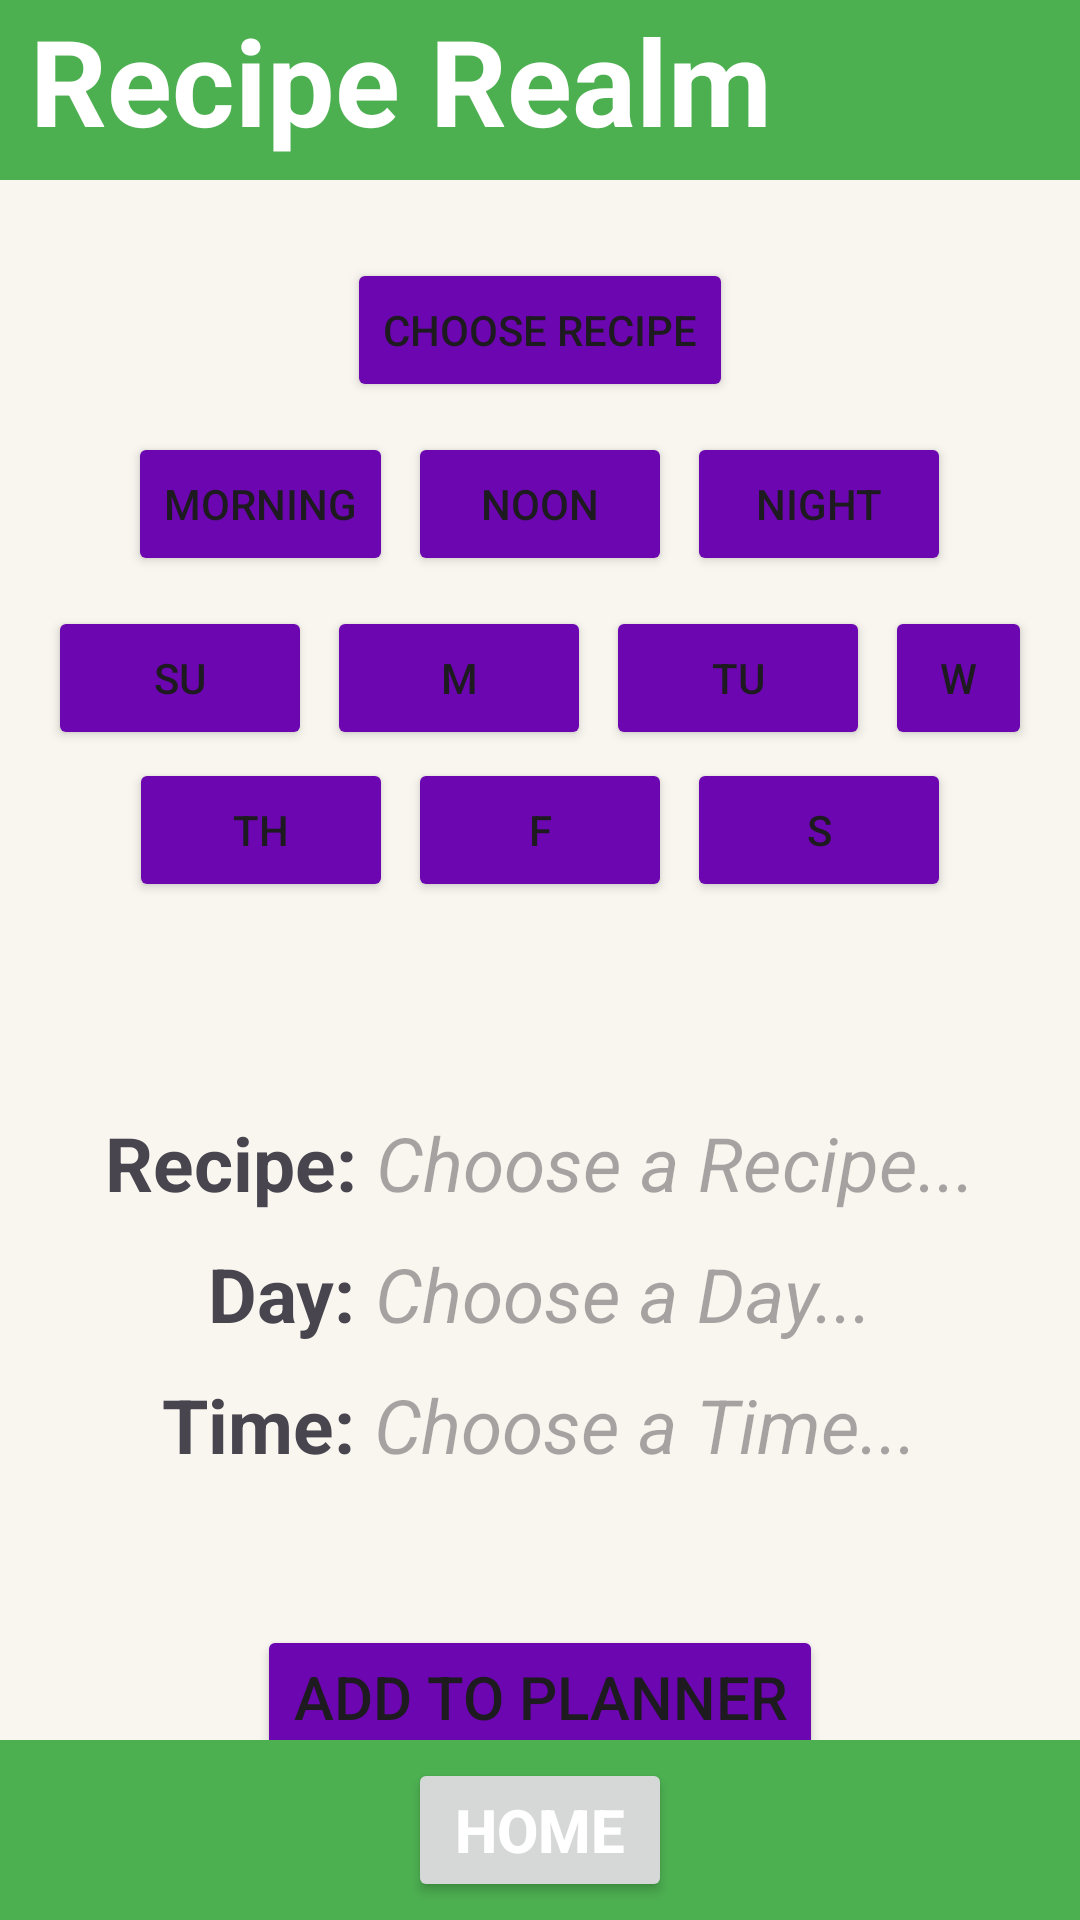

Android layout source for this screen:
<!-- AndroidManifest.xml: application theme Theme.RecipeRealm -->
<!-- res/layout/activity_planner.xml -->
<?xml version="1.0" encoding="utf-8"?>
<RelativeLayout
    xmlns:android="http://schemas.android.com/apk/res/android"
    android:layout_width="match_parent"
    android:layout_height="match_parent"
    android:background="@color/Background">
    
    <TableRow
        android:layout_width="match_parent"
        android:layout_height="60dp"
        android:background="@color/Highlight"
        android:layout_alignParentTop="true"
        >
        <TextView
            android:layout_width="wrap_content"
            android:text="Recipe Realm"
            android:textSize="40dp"
            android:textColor="@color/white"
            android:textStyle="bold"
            android:layout_marginStart="10dp"/>
    </TableRow>
    <LinearLayout
        android:layout_width="match_parent"
        android:layout_height="match_parent"
        android:orientation="vertical"
        android:padding="16dp"
        >
        
        <LinearLayout
            android:id="@+id/layoutRecipes"
            android:layout_width="match_parent"
            android:layout_height="wrap_content"
            android:layout_marginTop="70dp"
            android:gravity="center_horizontal"
            android:orientation="horizontal">
            <Button
                android:id="@+id/buttonSearchRecipes"
                android:layout_width="wrap_content"
                android:layout_height="wrap_content"
                android:backgroundTint="@color/dark_purple"
                android:text="Choose Recipe"/>
        </LinearLayout>
        
        <LinearLayout
            android:layout_width="match_parent"
            android:layout_height="wrap_content"
            android:gravity="center_horizontal"
            android:layout_marginTop="10dp"
            android:orientation="horizontal">
        <Button
            android:id="@+id/buttonMorning"
            android:layout_width="wrap_content"
            android:layout_height="wrap_content"
            android:layout_marginEnd="5dp"
            android:backgroundTint="@color/dark_purple"
            android:text="Morning"/>
        <Button
            android:id="@+id/buttonNoon"
            android:layout_width="wrap_content"
            android:layout_height="wrap_content"
            android:backgroundTint="@color/dark_purple"
            android:text="Noon"/>
        <Button
            android:id="@+id/buttonNight"
            android:layout_width="wrap_content"
            android:layout_height="wrap_content"
            android:backgroundTint="@color/dark_purple"
            android:layout_marginStart="5dp"
            android:text="Night"/>
        </LinearLayout>
        
        <LinearLayout
            android:id="@+id/layoutWeekdays"
            android:layout_width="match_parent"
            android:layout_height="wrap_content"
            android:layout_marginTop="10dp"
            android:gravity="center_horizontal"
            android:orientation="horizontal">
            <Button
                android:id="@+id/buttonSunday"
                android:layout_width="wrap_content"
                android:layout_height="wrap_content"
                android:backgroundTint="@color/dark_purple"
                android:layout_weight="0"
                android:text="Su" />
            <Button
                android:id="@+id/buttonMonday"
                android:layout_width="wrap_content"
                android:layout_height="wrap_content"
                android:backgroundTint="@color/dark_purple"
                android:layout_marginStart="5dp"
                android:layout_marginEnd="5dp"
                android:text="M" />
            <Button
                android:id="@+id/buttonTuesday"
                android:layout_width="wrap_content"
                android:layout_height="wrap_content"
                android:backgroundTint="@color/dark_purple"
                android:layout_marginEnd="5dp"
                android:text="Tu" />
            <Button
                android:id="@+id/buttonWednesday"
                android:layout_width="wrap_content"
                android:layout_height="wrap_content"
                android:backgroundTint="@color/dark_purple"
                android:text="W" />
        </LinearLayout>
        
        <LinearLayout
            android:id="@+id/layoutWeekdays2"
            android:layout_width="match_parent"
            android:layout_height="wrap_content"
            android:layout_marginTop="2.5dp"
            android:gravity="center_horizontal"
            android:orientation="horizontal">

            <Button
                android:id="@+id/buttonThursday"
                android:layout_width="wrap_content"
                android:layout_height="wrap_content"
                android:backgroundTint="@color/dark_purple"
                android:text="Th" />

            <Button
                android:id="@+id/buttonFriday"
                android:layout_width="wrap_content"
                android:layout_height="wrap_content"
                android:backgroundTint="@color/dark_purple"
                android:layout_marginStart="5dp"
                android:layout_marginEnd="5dp"
                android:text="F" />

            <Button
                android:id="@+id/buttonSaturday"
                android:layout_width="wrap_content"
                android:layout_height="wrap_content"
                android:backgroundTint="@color/dark_purple"
                android:text="S" />

        </LinearLayout>
        
        <LinearLayout
            android:layout_width="match_parent"
            android:layout_height="wrap_content"
            android:layout_marginTop="70dp"
            android:gravity="center_horizontal">
            <TextView
                android:layout_width="wrap_content"
                android:layout_height="wrap_content"
                android:text="Recipe: "
                android:textSize="25dp"
                android:textStyle="bold">
            </TextView>
            <TextView
                android:layout_width="wrap_content"
                android:layout_height="wrap_content"
                android:id="@+id/layoutRecipeChoice"
                android:hint="Choose a Recipe..."
                android:textSize="25dp"
                android:textStyle="italic">
            </TextView>
        </LinearLayout>
        <LinearLayout
            android:layout_width="match_parent"
            android:layout_height="wrap_content"
            android:layout_marginTop="10dp"
            android:gravity="center_horizontal">
            <TextView
                android:layout_width="wrap_content"
                android:layout_height="wrap_content"
                android:text="Day: "
                android:textSize="25dp"
                android:textStyle="bold">
            </TextView>
            <TextView
                android:layout_width="wrap_content"
                android:layout_height="wrap_content"
                android:id="@+id/layoutDayChoice"
                android:hint="Choose a Day..."
                android:text=""
                android:textSize="25dp"
                android:textStyle="italic">
            </TextView>
        </LinearLayout>
        <LinearLayout
            android:layout_width="match_parent"
            android:layout_height="wrap_content"
            android:layout_marginTop="10dp"
            android:gravity="center_horizontal">
            <TextView
                android:layout_width="wrap_content"
                android:layout_height="wrap_content"
                android:text="Time: "
                android:textSize="25dp"
                android:textStyle="bold">
            </TextView>
            <TextView
                android:layout_width="wrap_content"
                android:layout_height="wrap_content"
                android:id="@+id/layoutTimeChoice"
                android:hint="Choose a Time..."
                android:textSize="25dp"
                android:textStyle="italic">
            </TextView>
        </LinearLayout>
        
        <Button
            android:id="@+id/addPlannerbtn"
            android:layout_width="wrap_content"
            android:layout_height="wrap_content"
            android:layout_marginTop="50dp"
            android:layout_gravity="center"
            android:backgroundTint="@color/dark_purple"
            android:text="Add to Planner"
            android:textSize="20dp">

        </Button>
    </LinearLayout>
    <TableRow
        android:layout_width="match_parent"
        android:layout_height="60dp"
        android:background="@color/Highlight"
        android:layout_centerInParent="true"
        android:layout_alignParentBottom="true">
        <RelativeLayout
            android:layout_width="match_parent"
            android:layout_height="match_parent">
            
            <Button
                android:id="@+id/homeButton"
                android:layout_width="wrap_content"
                android:layout_height="wrap_content"
                android:layout_centerInParent="true"
                android:text="Home"
                android:textColor="@color/white"
                android:textSize="20dp"
                android:textStyle="bold"/>
        </RelativeLayout>
    </TableRow>
</RelativeLayout>
<!-- resources referenced by this layout -->
<resources>
  <color name="Background">#f9f6f0</color>
  <color name="Highlight">#4CAF50</color>
  <color name="dark_purple">#6b06b0</color>
  <color name="white">#FFFFFFFF</color>
  <style name="Theme.RecipeRealm" parent="Base.Theme.RecipeRealm" />
  <style name="Base.Theme.RecipeRealm" parent="Theme.Material3.DayNight.NoActionBar">
          
          
      </style>
</resources>
